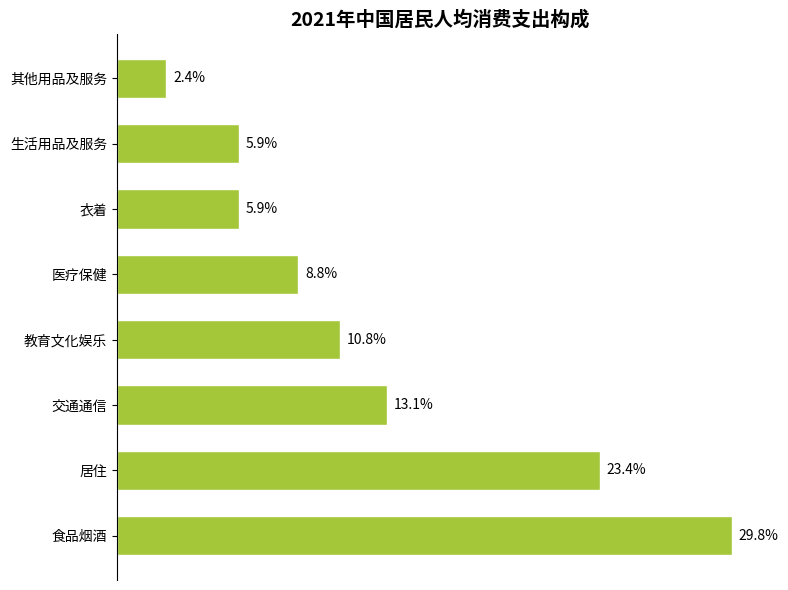

Generate this figure with matplotlib:
import matplotlib.pyplot as plt
import numpy as np

# 消费支出类别
categories = [
    "食品烟酒", "居住", "交通通信", "教育文化娱乐", 
    "医疗保健", "衣着", "生活用品及服务", "其他用品及服务"
]
# 对应占比数据（%），数据大体一致即可
data = [29.8, 23.4, 13.1, 10.8, 8.8, 5.9, 5.9, 2.4]
# 颜色设置，贴近原图绿色系
color = "#A4C639"

# 创建画布和子图
fig, ax = plt.subplots(figsize=(8, 6))

# 绘制水平条形图
y = np.arange(len(categories))
bar_height = 0.6
bars = ax.barh(y, data, height=bar_height, color=color, edgecolor="white")

# 添加数据标注
for bar in bars:
    width = bar.get_width()
    ax.annotate(f'{width}%',
                xy=(width, bar.get_y() + bar.get_height() / 2),
                xytext=(5, 0),  # 标注位置调整
                textcoords="offset points",
                ha='left', va='center')

# 设置y轴刻度和标签
ax.set_yticks(y)
ax.set_yticklabels(categories)
# 隐藏x轴刻度
ax.set_xticks([])
# 设置标题
ax.set_title("2021年中国居民人均消费支出构成", fontsize=14, fontweight="bold")

# 美化图表，隐藏顶部、右侧和底部边框
for spine in ["top", "right", "bottom"]:
    ax.spines[spine].set_visible(False)

plt.tight_layout()  # 自动调整布局
plt.show()
